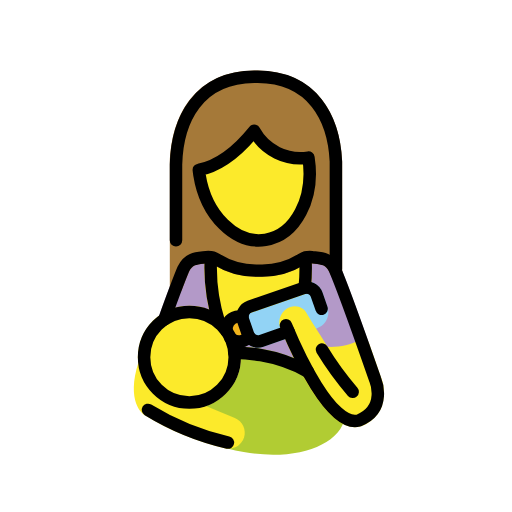
t = 0.00 s
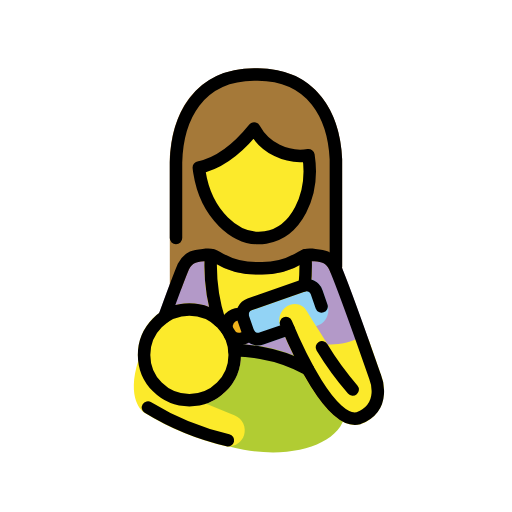
t = 0.48 s
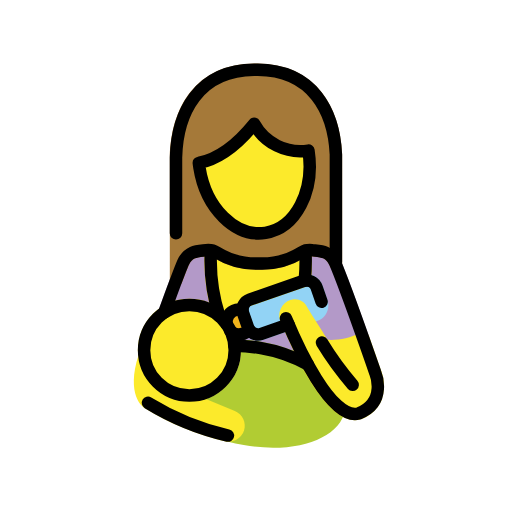
t = 1.43 s
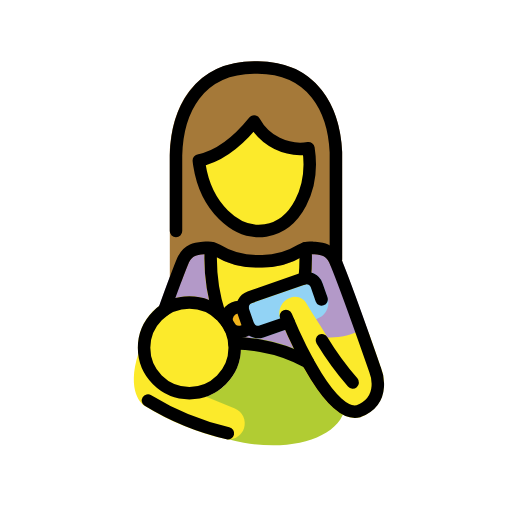
t = 1.90 s
t = 2.38 s: frame unchanged from t = 1.43 s, image omitted
t = 3.33 s: frame unchanged from t = 0.48 s, image omitted

The animated SVG that drew these frames (rendered in a browser with its animation timeline set to each time). Animation: 1 SMIL element (animateTransform=1); one cycle of 3.80 s, repeats indefinitely.

<?xml version='1.0' encoding='utf-8'?>
<svg xmlns="http://www.w3.org/2000/svg" id="emoji" viewBox="-5 -5 82 82" version="1.1" width="200" height="200" role="img">
  <title>OpenMoji: woman feeding baby</title><g><g id="color">
    <path fill="#B399C8" d="M41.0089,54.0039H28.7462c-0.2505,0.0001-0.4919-0.0941-0.6762-0.2639l-7.4307-6.834 c-0.2967-0.2728-0.4007-0.697-0.2637-1.0761c1.4776-4.0947,2.5049-6.8242,3.0547-8.1113c0.7183-1.5602,2.3008-2.5388,4.0176-2.4844 c0.1562-0.0137,0.3105-0.0264,0.4609-0.0449c0.8209-0.0927,1.6493,0.0915,2.3535,0.5234c1.714,1.071,3.6957,1.636,5.7168,1.63 h0.9961c2.0252-0.014,4.0085-0.5777,5.7383-1.6309c0.7045-0.4311,1.5327-0.615,2.3535-0.5224 c0.15,0.0185,0.3047,0.0312,0.46,0.0449c1.6993-0.0596,3.2708,0.8986,3.9961,2.4365c1.0136,2.3682,3.1191,8.1963,4.7119,12.6777 c0.1849,0.5204-0.0871,1.0922-0.6075,1.2771c-0.0486,0.0173-0.0985,0.0308-0.1493,0.0403l-12.2832,2.32 C41.1337,53.9978,41.0714,54.0038,41.0089,54.0039z" />
    <path fill="#B1CC33" d="M36.9777,50.8835c-1.1792-0.2084-2.3708-0.3382-3.5672-0.3886c0.9485,4.4521-1.8918,8.8301-6.3439,9.7785 c-2.0886,0.445-4.2684,0.0619-6.0802-1.0685c0.6659,1.659,1.7913,3.0935,3.2442,4.1351c2.8993,2.1116,6.2588,3.5044,9.8017,4.0635 c1.5463,0.2793,3.1143,0.4218,4.6856,0.4258c6.14,0,10.8838-2.3282,11.5488-6.0537C51.0919,57.1433,45.254,52.3591,36.9777,50.8835 z" />
    <path fill="#92D3F5" d="M36.3234,50.6836c-1.1487-0.0002-2.1716-0.7269-2.55-1.8115l-0.79-2.2754 c-0.4858-1.4062,0.2575-2.9403,1.6621-3.4307l8.583-2.9795c1.406-0.4877,2.9414,0.2557,3.4307,1.6612l0.79,2.2773 c0.4864,1.406-0.2572,2.9404-1.6621,3.43l-8.583,2.98C36.9209,50.6335,36.6232,50.6838,36.3234,50.6836z" />
    <circle cx="33.2779" cy="47.6834" r="2" fill="#F1B31C" />
  </g>
  <g id="skin">
    <path fill="#FCEA2B" d="M25.3321,60.4707c-4.5602,0-8.2569-3.6967-8.2569-8.2569s3.6967-8.2569,8.2569-8.2569 c4.5602,0,8.2569,3.6967,8.2569,8.2569c0,0,0,0.0001,0,0.0001C33.5838,56.7719,29.8901,60.4655,25.3321,60.4707z" />
    <path fill="#FCEA2B" d="M56.0392,55.4707c0,0-0.8418-2.415-1.9424-5.5088c-0.0161-0.0303-0.0338-0.0598-0.0531-0.0882 c-0.0101-0.0334-0.022-0.0662-0.0358-0.0983c-0.0178-0.0292-0.0466-0.0454-0.0667-0.0721 c-0.0394-0.0523-0.084-0.1004-0.1331-0.1437c-0.0483-0.0437-0.1008-0.0823-0.1569-0.1153 c-0.0519-0.0299-0.1065-0.0549-0.163-0.0747c-0.0622-0.023-0.1267-0.0395-0.1923-0.0493c-0.0596-0.0084-0.1199-0.011-0.18-0.008 c-0.0679,0.0024-0.1353,0.012-0.2012,0.0286c-0.0318,0.0029-0.0635,0.0075-0.0949,0.0136c-0.0305,0.0161-0.06,0.0338-0.0885,0.0532 c-0.0333,0.0101-0.0661,0.022-0.0981,0.0357c-1.5917,0.815-3.3702,1.1959-5.1561,1.1044c-1.2471-2.0232-2.5471-3.9678-3.251-5.1871 c-0.4548-1.0514-1.6452-1.5723-2.7261-1.1927c-1.357,0.4551-2.0882,1.9241-1.6332,3.2811 c0.0198,0.0591,0.0417,0.1174,0.0658,0.1749c3.0694,7.3545,7.545,15.8018,11.9053,15.8018c0.2952,0,0.5892-0.0395,0.874-0.1172 c0.0185-0.005,0.0313-0.0186,0.0492-0.0245c0.02-0.0066,0.04-0.0037,0.06-0.0116c1.4602-0.5081,2.6442-1.599,3.27-3.0127 C56.6507,58.7092,56.6323,57.0088,56.0392,55.4707z" />
    <path fill="#FCEA2B" d="M32.6124,61.9365l-8.9951-3.6992c-0.0184-0.0076-0.0378-0.0045-0.0564-0.0109 c-0.0134-0.0046-0.0227-0.0152-0.0364-0.0194c-2.3222-0.7046-4.0297-2.6853-4.3845-5.0859 c-0.0114-0.0406-0.0255-0.0804-0.0423-0.1191c-0.0172-0.0767-0.0435-0.1512-0.0783-0.2217 c-0.0357-0.0568-0.0771-0.1099-0.1236-0.1582c-0.0844-0.1218-0.2062-0.2128-0.3469-0.2591c-0.0283-0.0183-0.0575-0.035-0.0876-0.05 c-0.0065-0.0021-0.013,0-0.0195-0.0022c-0.078-0.019-0.1581-0.0281-0.2384-0.0271c-0.0546-0.007-0.1098-0.0095-0.1648-0.0074 c-0.0107,0.0014-0.0206-0.0032-0.0314-0.0014c-0.0508,0.0134-0.1004,0.0311-0.1482,0.0528 c-0.0646,0.016-0.1274,0.0384-0.1875,0.0669c-0.1034,0.0738-0.2011,0.1554-0.2922,0.2439 c-0.0457,0.0626-0.084,0.1302-0.1141,0.2016c-0.0242,0.0366-0.0458,0.0749-0.0647,0.1145 c-0.0058,0.0177-0.0093,0.0333-0.0149,0.0509l-0.0029,0.01c-2.0249,6.2905,0.6584,8.2628,0.95,8.4536 c3.9688,2.4534,8.3081,4.249,12.85,5.3174c1.3214,0.3415,2.68-0.4061,3.0987-1.7051 C34.4914,63.8101,33.8505,62.438,32.6124,61.9365z" />
    <path fill="#FCEA2B" d="M26.8428,22.2074c0.0276,0.2543,0.0614,0.5098,0.1014,0.7664c1.02,6.52,5.7549,11.1941,10.5753,10.44 S45.42,26.7623,44.4,20.2423c-3.5124,0.5439-6.9891-1.1707-8.6957-4.2884c-2.1315,2.6425-5.1947,5.5064-8.8524,6.2527" />
    <path fill="#FCEA2B" d="M35.3022,45.0548l8.581-2.9785c0.0347-0.0122,0.0703-0.0216,0.1065-0.0283 c0.0276-0.0052,0.0481-0.023,0.0747-0.03c0.1226-0.0357,0.2382-0.092,0.3418-0.1665c0.0552-0.0438,0.1055-0.0933,0.15-0.1479 c0.036-0.0396,0.0687-0.0822,0.0976-0.1272c0.033-0.0587,0.0598-0.1206,0.08-0.1848c0.0217-0.0553,0.0381-0.1126,0.049-0.171 c0.0034-0.0206,0.0152-0.0374,0.0171-0.0585c0.1604-1.6469,0.2002-3.3033,0.1192-4.956c-0.0251-0.0692-0.0374-0.1423-0.0362-0.2159 c-0.0133-0.0294-0.0282-0.0581-0.0446-0.0859c-0.0505-0.1205-0.122-0.231-0.2111-0.3266c-0.0406-0.0404-0.0847-0.0772-0.1316-0.11 c-0.0543-0.04-0.1125-0.0743-0.1738-0.1024c-0.1176-0.0491-0.2427-0.0778-0.37-0.085c-0.0311-0.0012-0.059-0.0148-0.09-0.0131 c-0.0345,0.0071-0.0685,0.0161-0.1019,0.027c-0.0378,0.0005-0.0755,0.0032-0.1129,0.0081 c-0.3282,0.0939-0.6422,0.2315-0.9336,0.4092c-1.7298,1.0532-3.7131,1.6169-5.7383,1.6309H35.979 c-2.0211,0.006-4.0028-0.559-5.7168-1.63c-0.3961-0.2432-0.8344-0.4099-1.292-0.4912c-0.4512-0.0774-0.896,0.1674-1.072,0.59 c-0.0083,0.0158-0.0119,0.033-0.0193,0.0493c-0.0278,0.0546-0.0502,0.1118-0.0669,0.1708c-0.0046,0.0261,0.0044,0.05,0.0019,0.0763 c-0.0107,0.0326-0.0195,0.0658-0.0263,0.0995c-0.2162,3.6968,0.2609,7.4015,1.4069,10.9229L35.3022,45.0548z" />
  </g>
  <g id="hair">
    <path fill="#A57939" d="M49.8032,20.8232c-0.4189-9.0351-5.4658-14.4619-13.5068-14.5166h-0.5811 c-8.2275,0.0557-13.2822,5.6739-13.5195,15.0557v19.709c0,0.0068,0.0037,0.0123,0.0039,0.0191 c0.0061,0.079,0.0219,0.1571,0.0469,0.2324c0.008,0.0505,0.0198,0.1004,0.0354,0.1491c0.0298,0.0549,0.0648,0.1069,0.1045,0.1552 c0.0323,0.0565,0.0701,0.1096,0.1129,0.1587c0.0386,0.0303,0.0793,0.0577,0.1218,0.0821c0.0632,0.0515,0.1325,0.0948,0.2064,0.1291 c0.006,0.0024,0.01,0.0076,0.0158,0.01c0.2257,0.088,0.4766,0.0859,0.7009-0.0058c0.0345-0.0142,0.0682-0.0303,0.1008-0.0485 c0.072-0.0366,0.1392-0.082,0.2-0.135c0.0296-0.0243,0.0577-0.0504,0.0842-0.078c0.0579-0.0652,0.1068-0.1378,0.1455-0.2159 c0.0146-0.0282,0.0342-0.0519,0.0462-0.0815c0.0027-0.0067,0.0078-0.0115,0.01-0.0182c0.4991-1.3242,0.8848-2.3066,1.125-2.872 c0.5733-1.1689,1.2891-1.23,2.3731-1.3252c0.1777-0.0157,0.3525-0.03,0.5234-0.0508c0.3762-0.0427,0.7556,0.0438,1.0762,0.2451 c2.035,1.2639,4.3845,1.9298,6.78,1.9219h0.9531c2.4022,0.0065,4.7582-0.6597,6.8015-1.923 c0.3209-0.2006,0.7002-0.2867,1.0762-0.2441c0.1708,0.02,0.3457,0.0351,0.5234,0.0508c1.084,0.0947,1.8,0.1562,2.3506,1.2734 l0.165,0.3975l0.0032,0.0047c0.0505,0.1218,0.1246,0.2324,0.218,0.3254c0.0083,0.0081,0.02,0.0112,0.0282,0.019 c0.1833,0.1695,0.4224,0.2659,0.672,0.271l0.0044,0.001c0.126-0.0261,0.2523-0.0508,0.3789-0.0743l0.0046-0.0031 c0.1215-0.0502,0.2318-0.1239,0.3247-0.2169c0.0209-0.0275,0.0403-0.0562,0.0579-0.0859c0.0628-0.07,0.1154-0.1486,0.156-0.2334 c0.0504-0.121,0.0765-0.2508,0.0769-0.3819l0.001-0.0045L49.8032,20.8232z M37.5195,33.4138 c-4.8204,0.7541-9.5554-3.92-10.5753-10.44c-0.04-0.2566-0.0738-0.512-0.1014-0.7664l0.0092-0.0009 c3.6577-0.7463,6.7209-3.6102,8.8524-6.2527c1.7066,3.1177,5.1833,4.8323,8.6957,4.2884 C45.42,26.7623,42.3399,32.6597,37.5195,33.4138z" />
  </g>
  <g id="line">
    <path fill="none" stroke="#000000" stroke-linecap="round" stroke-linejoin="round" stroke-width="2" d="M26.8428,22.2074 c0.0276,0.2543,0.0614,0.5098,0.1014,0.7664c1.02,6.52,5.7549,11.1941,10.5753,10.44S45.42,26.7623,44.4,20.2423 c-3.5124,0.5439-6.9891-1.1707-8.6957-4.2884c-2.1315,2.6425-5.1947,5.5064-8.8524,6.2527z" />
    <path fill="none" stroke="#000000" stroke-linecap="round" stroke-linejoin="round" stroke-width="2" d="M48.7954,38.1114V20.8693 c-0.32-6.9079-3.6992-13.5032-12.5083-13.5627h-0.5742c-9.0183,0.0609-12.3458,6.9719-12.526,14.0555V33.49" />
    <path fill="none" stroke="#000000" stroke-linecap="round" stroke-linejoin="round" stroke-width="2" d="M43.8047,41.0662 c0.1548-1.5954,0.1938-3.1999,0.1166-4.8009" />
    <path fill="none" stroke="#000000" stroke-linecap="round" stroke-linejoin="round" stroke-width="2" d="M28.7853,36.2653 c-0.2007,3.5568,0.2552,7.1202,1.3447,10.512" />
    <path fill="none" stroke="#000000" stroke-linecap="round" stroke-linejoin="round" stroke-width="2" d="M21.3154,46.17 c1.2325-3.4161,2.4138-6.6069,3.0343-8.0586c0.9436-1.9239,2.4321-1.7805,3.6765-1.9283c0.5984-0.0686,1.2025,0.0662,1.7149,0.3828 c1.8808,1.1622,4.048,1.7775,6.2589,1.7771h0.9747c2.2109,0.0004,4.3781-0.6149,6.2589-1.7771 c0.5124-0.3166,1.1165-0.4514,1.7149-0.3828c1.2444,0.1478,2.7329,0.0044,3.6765,1.9283c1.65,3.86,6.47,17.6883,6.47,17.6883 s1.9655,4.6809-2.6193,6.5336l-0.0256,0.01c-4.3985,1.1911-9.8744-10.9633-11.6493-15.2351" />
    <circle cx="25.332" cy="52.2139" r="7.257" fill="none" stroke="#000000" stroke-linecap="round" stroke-linejoin="round" stroke-width="2" />
    <path fill="none" stroke="#000000" stroke-linecap="round" stroke-linejoin="round" stroke-width="2" d="M18.7,60.646 c3.9547,2.4286,8.2777,4.1986,12.8,5.2409" />
    <path fill="none" stroke="#000000" stroke-linecap="round" stroke-linejoin="round" stroke-width="2" d="M41.2136,48.0844 L36.8761,49.59c-0.8845,0.3041-1.8485-0.1631-2.1578-1.0458l-0.79-2.2759c-0.3044-0.8845,0.1628-1.8487,1.0457-2.1578 l8.5828-2.9794c0.8845-0.3041,1.8485,0.1631,2.1578,1.0458l0.79,2.2759" />
    <path fill="none" stroke="#000000" stroke-linecap="round" stroke-linejoin="round" stroke-width="2" d="M32.552,51.4807 c1.4253,0.0167,2.8467,0.1519,4.2495,0.4043c2.6408,0.4457,5.1862,1.339,7.5264,2.6413" />
    <path fill="none" stroke="#000000" stroke-linecap="round" stroke-linejoin="round" stroke-width="2" d="M46.5572,50.9868 c1.4492,2.3905,3.0979,4.6542,4.9284,6.7669" />
    <path fill="none" stroke="#000000" stroke-linecap="round" stroke-linejoin="round" stroke-width="2" d="M31.3262,48.1222 c-0.2415-1.0788,0.4373-2.149,1.5161-2.3905c0.3292-0.0737,0.6718-0.063,0.9957,0.0312" />
    <path fill="none" stroke="#000000" stroke-linecap="round" stroke-linejoin="round" stroke-width="2" d="M34.88,48.8811 c-0.6614,0.8846-1.9147,1.0656-2.7994,0.4042c-0.0602-0.045-0.1179-0.0935-0.1727-0.145" />
  </g>
<animateTransform attributeName="transform" type="translate" values="0 0;0 -1.5;0 0" dur="3.8s" repeatCount="indefinite" /></g></svg>
